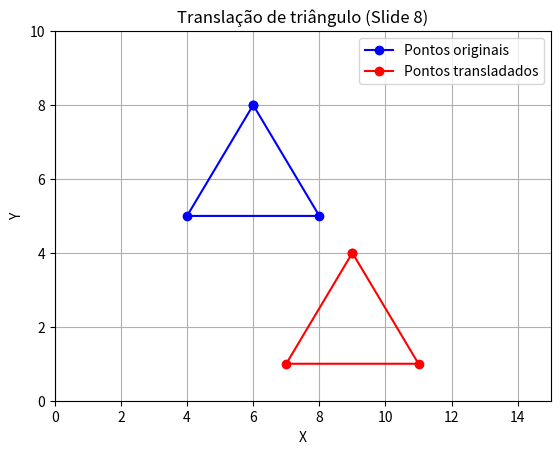

Reproduce this figure in Python.
import numpy as np
import matplotlib.pyplot as plt

def translacao(pontos, Tx, Ty):
    pontos_transladados = []
    for ponto in pontos:
        x_u = ponto[0] + Tx
        y_u = ponto[1] + Ty
        pontos_transladados.append((x_u, y_u))
    return pontos_transladados
    
# Dados do Slide 8
p1 = (6, 8)
p2 = (4, 5)
p3 = (8, 5)
pontos_originais = [p1, p2, p3]

Tx, Ty = 3, -4

pontos_transladados = translacao(pontos_originais, Tx, Ty)

# Fechar o triângulo para o plot
x_orig = [p[0] for p in pontos_originais] + [pontos_originais[0][0]]
y_orig = [p[1] for p in pontos_originais] + [pontos_originais[0][1]]
plt.plot(x_orig, y_orig, 'bo-', label='Pontos originais')

x_trans = [p[0] for p in pontos_transladados] + [pontos_transladados[0][0]]
y_trans = [p[1] for p in pontos_transladados] + [pontos_transladados[0][1]]
plt.plot(x_trans, y_trans, 'ro-', label='Pontos transladados')

plt.xlim(0, 15)
plt.ylim(0, 10)
plt.xlabel('X')
plt.ylabel('Y')
plt.title('Translação de triângulo (Slide 8)')
plt.grid(True)
plt.legend()

print(f"Originais: {pontos_originais}")
print(f"Transladados: {pontos_transladados}")

plt.show()
